2-way image classification set "dataset" from GitHub (jawedlahrouri/Cvrie); label vocabulary: bacteria, virus.

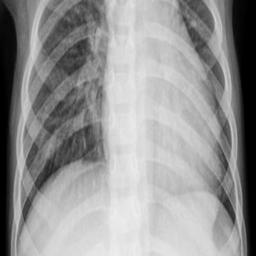
Label: bacteria

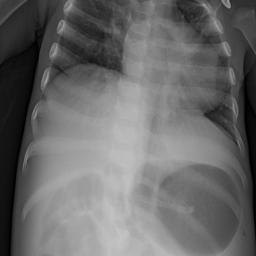
Label: virus

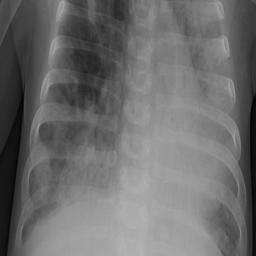
Label: bacteria

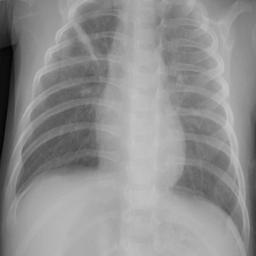
Label: virus

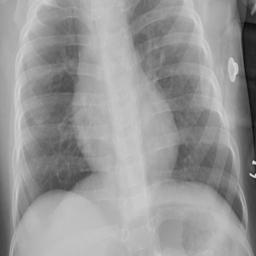
Label: bacteria

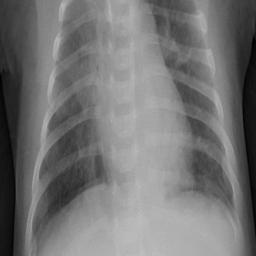
Label: virus
